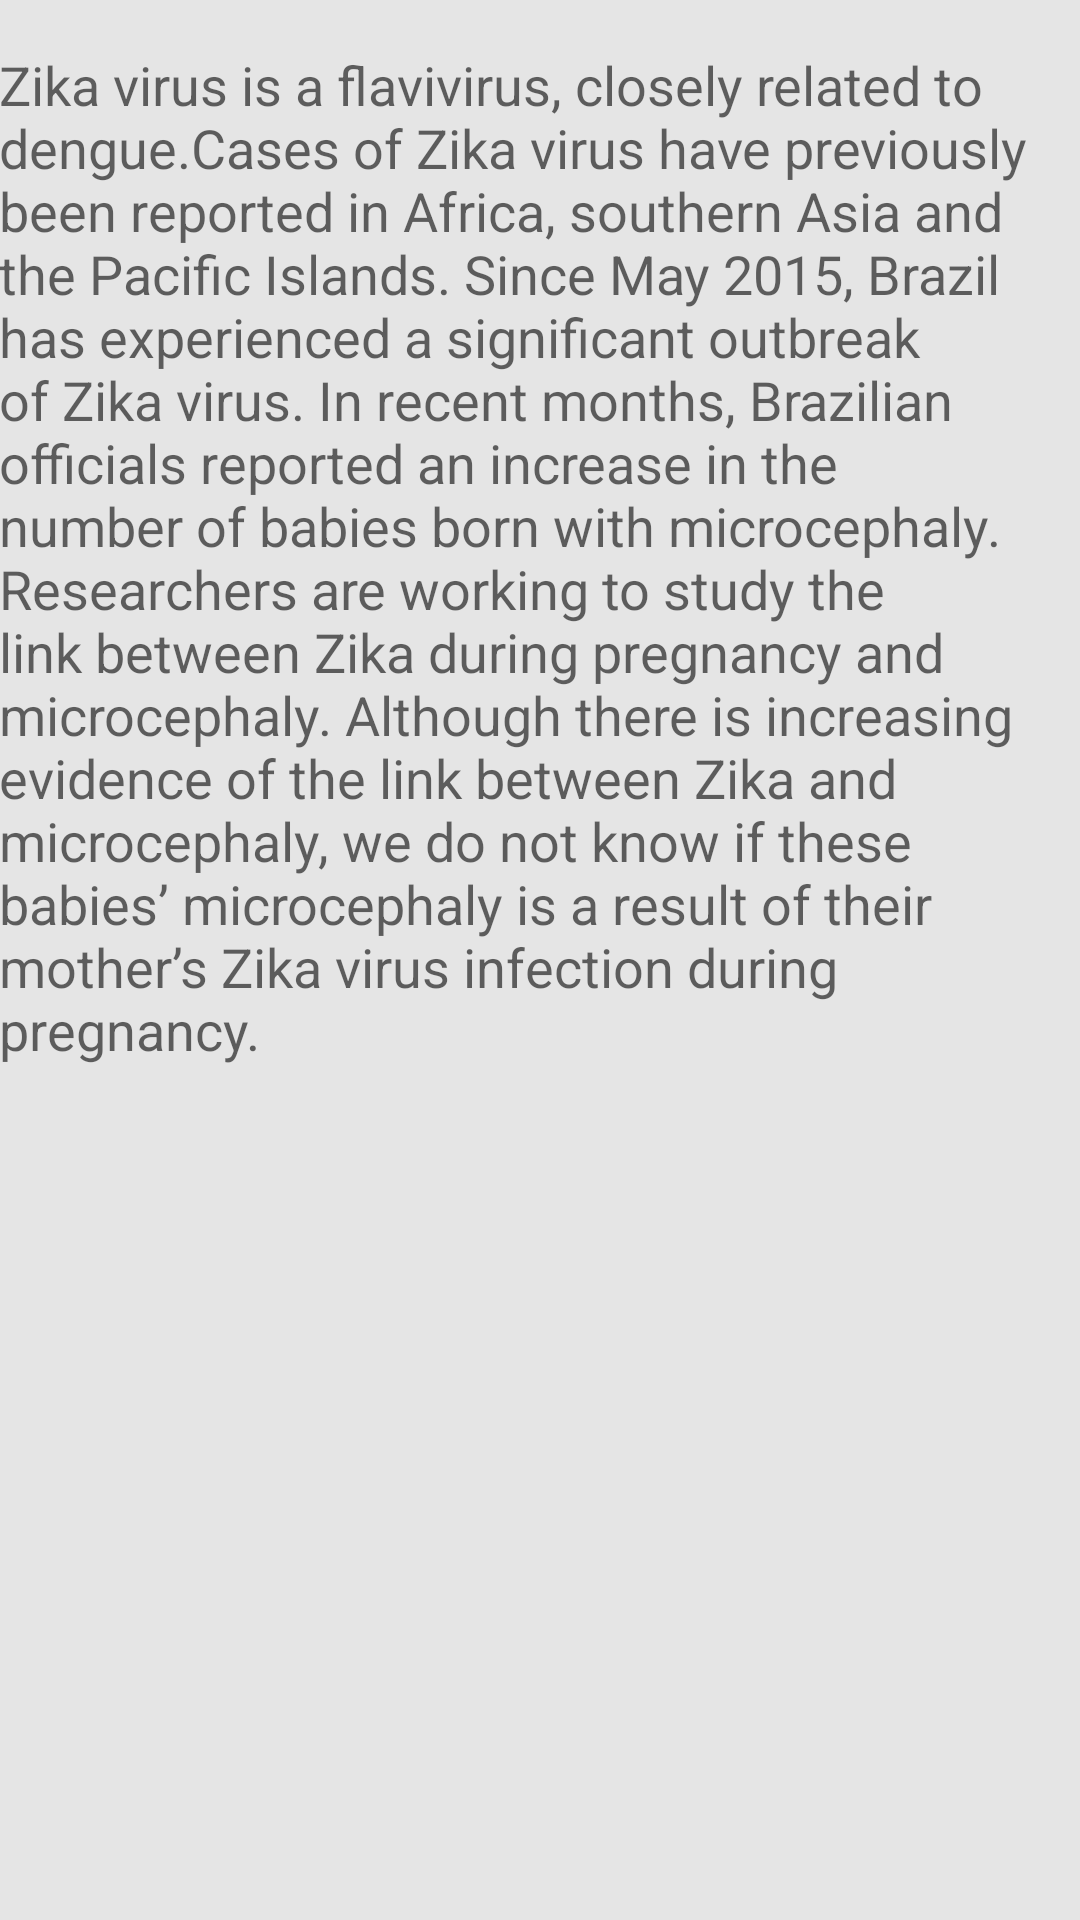

Reconstruct the res/layout file that produces this screen, plus the resources it refers to.
<!-- AndroidManifest.xml: application theme AppTheme -->
<!-- res/layout/content_aboutzika.xml -->
<?xml version="1.0" encoding="utf-8"?>
<RelativeLayout xmlns:android="http://schemas.android.com/apk/res/android"
    xmlns:app="http://schemas.android.com/apk/res-auto"
    xmlns:tools="http://schemas.android.com/tools"
    android:layout_width="match_parent"
    android:layout_height="match_parent"
    android:paddingBottom="16dp"
    android:paddingLeft="@dimen/activity_horizontal_margin"
    android:paddingRight="16dp"
    android:paddingTop="16dp"
    app:layout_behavior="@string/appbar_scrolling_view_behavior"
    tools:context=".informationactivities.AboutActivity"
    tools:showIn="@layout/activity_aboutzika">

    <ScrollView
        android:layout_width="fill_parent"
        android:layout_height="wrap_content">
        <RelativeLayout
            android:layout_width="wrap_content"
            android:layout_height="wrap_content"
            android:orientation="vertical">

            <TextView
                android:layout_width="wrap_content"
                android:layout_height="wrap_content"
                android:textAppearance="?android:attr/textAppearanceMedium"
                android:text="Zika virus is a flavivirus, closely related to dengue.Cases of Zika virus have previously been reported in Africa, southern Asia and the Pacific Islands. Since May 2015, Brazil has experienced a significant outbreak of Zika virus. In recent months, Brazilian officials reported an increase in the number of babies born with microcephaly. Researchers are working to study the link between Zika during pregnancy and microcephaly. Although there is increasing evidence of the link between Zika and microcephaly, we do not know if these babies’ microcephaly is a result of their mother’s Zika virus infection during pregnancy."
                android:id="@+id/textView1"
                android:layout_alignParentTop="true"
                android:layout_alignParentLeft="true"
                android:layout_alignParentStart="true" />

        </RelativeLayout>
    </ScrollView>
</RelativeLayout>
<!-- res/layout/activity_aboutzika.xml (included above) -->
<?xml version="1.0" encoding="utf-8"?>
<android.support.design.widget.CoordinatorLayout xmlns:android="http://schemas.android.com/apk/res/android"
    xmlns:app="http://schemas.android.com/apk/res-auto"
    xmlns:tools="http://schemas.android.com/tools"
    android:layout_width="match_parent"
    android:layout_height="match_parent"
    android:fitsSystemWindows="true"
    tools:context=".informationactivities.AboutActivity">

    <android.support.design.widget.AppBarLayout
        android:layout_width="match_parent"
        android:layout_height="wrap_content"
        android:theme="@style/AppTheme.AppBarOverlay">

        <android.support.v7.widget.Toolbar
            android:id="@+id/toolbar"
            android:layout_width="match_parent"
            android:layout_height="?attr/actionBarSize"
            android:background="?attr/colorPrimary"
            app:popupTheme="@style/AppTheme.PopupOverlay" />

    </android.support.design.widget.AppBarLayout>

    <include layout="@layout/content_aboutzika" />


</android.support.design.widget.CoordinatorLayout>
<!-- resources referenced by this layout -->
<resources>
  <style name="AppTheme.AppBarOverlay" parent="ThemeOverlay.AppCompat.Dark.ActionBar" />
  <style name="AppTheme.PopupOverlay" parent="ThemeOverlay.AppCompat.Light" />
  <style name="AppTheme" parent="Theme.AppCompat.Light.DarkActionBar">
          
          <item name="colorPrimary">@color/colorPrimary</item>
          <item name="colorPrimaryDark">@color/colorPrimaryDark</item>
          <item name="colorAccent">@color/colorAccent</item>
          <item name="android:windowBackground">@color/lightGray</item>
      </style>
  <color name="colorPrimary">#3399cc</color>
  <color name="colorPrimaryDark">#2d89b7</color>
  <color name="colorAccent">#FFFFFF</color>
  <color name="lightGray">#e5e5e5</color>
</resources>
